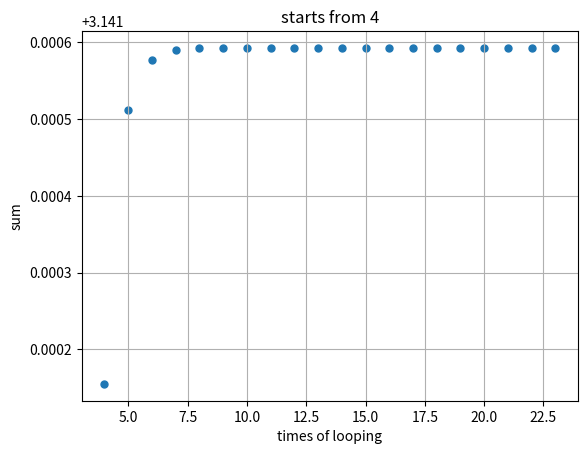

Write Python code to recreate this figure.
#method two, with double precision
import matplotlib.pyplot as plt
import numpy as np

def dbl_fact(x):                    #define a function to calculate double factorial
    if x == 0 or x == -1:
        return 1
    else:
        return x * dbl_fact(x-2)

#parameters for visualization
_start = 4
x = np.array(range(_start, 24))
y = []                              #initialize an array to restore the value of sum

n = 1                                    
temp_1 = dbl_fact(2*n-3)            
temp_2 = dbl_fact(2*n-2)
item = 6 * (temp_1 * 0.5**(2*n-1) / (temp_2 * (2*n-1)))
sum = item                          #initialize 'sum'
e_a = float('inf')                  #initialize the error of current iteration results
e_s = 0.00005                       #set the boundary

e = 1                               #calculate the machine accuracy
while 1+e > 1:
    e /= 2
e *= 2

#while abs(e_a) > e_s:
while abs(e_a) > e:
    n = n + 1                             #renew the counter
    temp_1 = dbl_fact(2*n-3)            
    temp_2 = dbl_fact(2*n-2)
    item = 6 * (temp_1 * 0.5**(2*n-1) / (temp_2 * (2*n-1)))
    sum = sum + item                      #renew the result
    if n >= _start:
        y.append(sum)
    e_a = item / sum                      #renew the error

print('n=%d  sum=%e  item=%e  error_a=%e' % (n, sum, item, e_a))

#visualize
plt.figure('Method Two')
plt.scatter(x, y, s=25)
plt.title('starts from 4')
plt.xlabel('times of looping')
plt.ylabel('sum')
plt.grid()
plt.show()